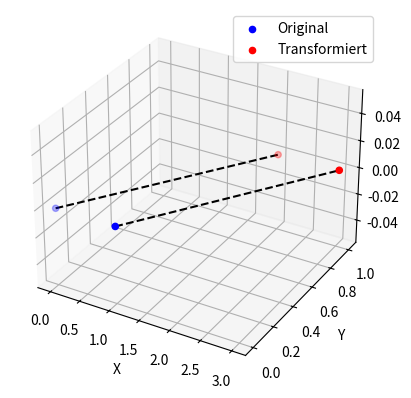

Write Python code to recreate this figure.
import numpy as np
import matplotlib.pyplot as plt
from mpl_toolkits.mplot3d import Axes3D


# Homogene  4x4-Matrix (für 3D) erstellen
# Drehung gegen Uhrzeigersinn um Z-Achse: angle
# Verschiebung in X-Richtung:  tx
# Verschiebung in Y-Richtung:  ty

def create_homogeneous_3d(angle_x, angle_y, angle_z, tx, ty, tz):
    rx, ry, rz = np.radians([angle_x, angle_y, angle_z])
    Rx = np.array([
        [1, 0, 0, 0],
        [0, np.cos(rx), -np.sin(rx), 0],
        [0, np.sin(rx), np.cos(rx), 0],
        [0, 0, 0, 1]
    ])
    Ry = np.array([
        [np.cos(ry), 0, np.sin(ry), 0],
        [0, 1, 0, 0],
        [-np.sin(ry), 0, np.cos(ry), 0],
        [0, 0, 0, 1]
    ])
    Rz = np.array([
        [np.cos(rz), -np.sin(rz), 0, 0],
        [np.sin(rz), np.cos(rz), 0, 0],
        [0, 0, 1, 0],
        [0, 0, 0, 1]
    ])
    R = Rz @ Ry @ Rx
    T = np.eye(4)
    T[:3, 3] = [tx, ty, tz]
    return T @ R
# Funktion für Transformation eines Punktes
def transform_point_3d(matrix, point):
    point_hom = np.append(point, 1)
    transformed = matrix @ point_hom
    return transformed[:3]
#------------------------------------------------------------------
# Beispielpunkte und Transformation
# points = np.array([[0,0], [1,0], [1,1], [0,1]])
points_3d = np.array([[0, 0, 0], [1, 0, 0]]) # , [1, 1, 0], [0, 1, 0]

# erstelle homogene Transformationsmatrix, für Verschiebung um 2 entlang der X-Achse und 1 na Y-Achse
transformM = create_homogeneous_3d(0, 0, 0.6, 2, 1, 0)   #(angle_x, angle_y, angle_z, tx, ty, tz)
print("Transformationsmatrix: \n",transformM)

# Transformiere die Punkte
transformed_points = np.array([transform_point_3d(transformM, p) for p in points_3d])

# Plot
import matplotlib.pyplot as plt
from mpl_toolkits.mplot3d import Axes3D

fig = plt.figure()
ax = fig.add_subplot(111, projection='3d')
ax.scatter(points_3d[:, 0], points_3d[:, 1], points_3d[:, 2], c='b', label='Original')
ax.scatter(transformed_points[:, 0], transformed_points[:, 1], transformed_points[:, 2], c='r', label='Transformiert')

# Verbindungslinien
for i in range(len(points_3d)):
    ax.plot([points_3d[i, 0], transformed_points[i, 0]],
            [points_3d[i, 1], transformed_points[i, 1]],
            [points_3d[i, 2], transformed_points[i, 2]], 'k--')

ax.legend()
ax.set_xlabel('X')
ax.set_ylabel('Y')
ax.set_zlabel('Z')
plt.show()
